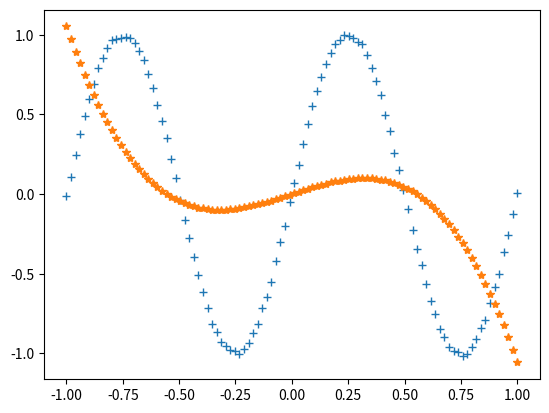

Write the Python code that produced this figure.
from __future__ import  print_function,division
import numpy as np
import matplotlib.pyplot as plt

def gen(x):
    y=np.sin(2*np.pi*x)+np.random.normal(loc=0,scale=0.01,size=100)
    print (y.shape)
    return y

x=np.linspace(start=-1,stop=1,num=100)
y=gen(x)

#print (x)
#print (x.shape)

def getgrad(w,b,x,y):
    #g store the value
    g=np.zeros(shape=(3,))
    B=0
    loss=0
    for i in range(100):
        X=np.power([x[i],x[i],x[i]],[1,2,3])
        loss+=(np.dot(w,X)+b-y[i])*(np.dot(w,X)+b-y[i])
      #  print ("X:",X)
        g[0]+=2*(np.dot(w,X)+b-y[i])*x[i]
        g[1] += 2 * (np.dot(w, X) + b - y[i]) * x[i]*x[i]
        g[2] += 2 * (np.dot(w, X) + b - y[i]) * x[i]*x[i]*x[i]
       # g[3] += 2 * (np.dot(w, X) + b - y[i]) * x[i] * x[i] * x[i]*x[i]
        #g[4] += 2 * (np.dot(w, X) + b - y[i]) * x[i] * x[i] * x[i] * x[i]*x[i]
        #g[5] += 2 * (np.dot(w, X) + b - y[i]) * x[i] * x[i] * x[i] * x[i]*x[i]*x[i]
        #g[6] += 2 * (np.dot(w, X) + b - y[i]) * x[i] * x[i] * x[i] * x[i]*x[i]*x[i]*x[i]
       # print ("g:",g)
        B+=2 * (np.dot(w, X) + b - y[i])
       # print ("b:",B)
    print ("loss:",loss/100)
    return g/100,B/100

def gradDescent(w,b,x,y,epoch=10000, rate=0.1):
    w_temp=w
    b_temp=b
    iter = 1
    while (iter <= epoch):
        print("epoch:", iter)
        temp_grad, temp_b = getgrad(w_temp, b_temp, x, y)
        w_temp = w_temp - rate * temp_grad
        print("w:", w_temp)
        b_temp = b_temp - rate * temp_b
        print("b:", b_temp)
        iter += 1
    return w_temp,b_temp


w_init=np.array([0,0,0])
b_init=0
new_w,new_b=gradDescent(w_init,b_init,x,y)


def getf(w,x,b):
    f = np.zeros(shape=(100))
    for i in range(100):
        X = np.power([x[i], x[i], x[i]], [1, 2, 3])
        f[i] =np.dot(w, X) + b
    return f

f=getf(new_w,x,new_b)
print (f)

plt.plot(x,y,"+",x,f,"*")
plt.show()








